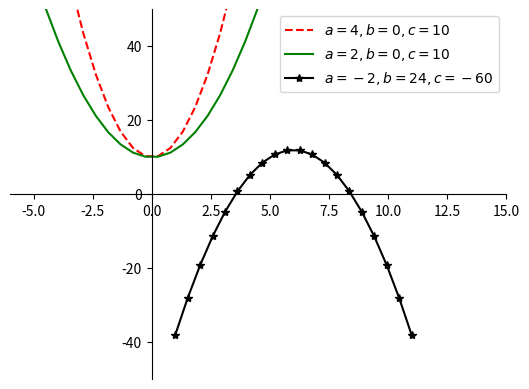

This chart was generated by the following Python code:
import numpy as np
import matplotlib.pyplot as plt

def parabola(x,a,b,c):
    return a*x**2 + b*x + c

a1 = 4
b1 = 0
c1 = 10
center1 = -b1/(2*a1)
ran1 = 5

x1 = np.linspace(-ran1+center1,ran1+center1,20)
y1 = parabola(x1,a1,b1,c1)

a2 = 2
b2 = 0
c2 = 10
center2 = -b2/(2*a2)
ran2 = 5

x2 = np.linspace(-ran2+center2,ran2+center2,20)
y2 = parabola(x2,a2,b2,c2)

a3 = -2
b3 = 24
c3 = -60
center3 = -b3/(2*a3)
ran3 = 5

x3 = np.linspace(-ran3+center3,ran3+center3,20)
y3 = parabola(x3,a3,b3,c3)

ax = plt.gca()
ax.spines['right'].set_color('none')
ax.spines['top'].set_color('none')
ax.xaxis.set_ticks_position('bottom')
ax.spines['bottom'].set_position(('data',0))
ax.yaxis.set_ticks_position('left')
ax.spines['left'].set_position(('data',0))
plt.plot(x1,y1,'--r',label = '$a=4,b=0,c=10$')
plt.plot(x2,y2,'-g',label = '$a=2,b=0,c=10$')
plt.plot(x3,y3,'-*k',label = '$a=-2,b=24,c=-60$')
plt.xlim([-6,15])
plt.ylim([-50,50])
plt.legend(loc = 'upper right')
plt.show()
